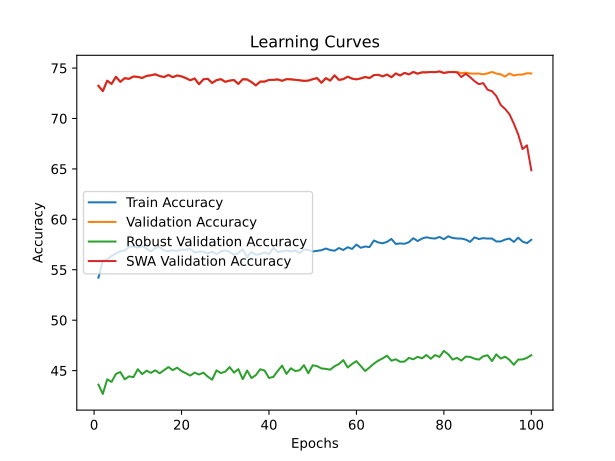

The data file committed next to this chart (first rows):
time; train_accuracy; train_loss; valid_accuracy; valid_loss; valid_accuracy_robust; valid_accuracy_swa; valid_accuracy_robust_swa
4014,7851; 54,2092; 4,1384; 73,2380; 1,6127; 43,6138; 73,2380; 43,6138
8026,9146; 55,9329; 4,0036; 72,7080; 1,7457; 42,6828; 72,7080; 42,6828
9772,8487; 56,0345; 3,9784; 73,7480; 1,6834; 44,1345; 73,7480; 44,1345
13532,3939; 56,3683; 3,9459; 73,4300; 1,7422; 43,8828; 73,4300; 43,8828
17904,3118; 56,6225; 3,9297; 74,1380; 1,6077; 44,6655; 74,1380; 44,6655
22330,0126; 56,8389; 3,9058; 73,6320; 1,7155; 44,8655; 73,6320; 44,8655
26811,8330; 56,9061; 3,8940; 73,9960; 1,7287; 44,1379; 73,9960; 44,1379
31216,1990; 57,2768; 3,8564; 73,9300; 1,7157; 44,4310; 73,9300; 44,4310
35108,9069; 57,3154; 3,8416; 74,1620; 1,7195; 44,3517; 74,1620; 44,3517
36435,3435; 57,1947; 3,8447; 74,1220; 1,6622; 45,1414; 74,1220; 45,1414
37768,1023; 57,3659; 3,8355; 74,0200; 1,7626; 44,6483; 74,0200; 44,6483
39104,7056; 57,0944; 3,8342; 74,2200; 1,6745; 44,9931; 74,2200; 44,9931
40453,6925; 56,8101; 3,8471; 74,2820; 1,6840; 44,7793; 74,2820; 44,7793
41803,1498; 57,1549; 3,8299; 74,3800; 1,7187; 45,0276; 74,3800; 45,0276
43165,7855; 57,2465; 3,8123; 74,2080; 1,6804; 44,7345; 74,2080; 44,7345
44520,4307; 56,9027; 3,8187; 74,1080; 1,6565; 45,0448; 74,1080; 45,0448
45870,6070; 56,8335; 3,8274; 74,3180; 1,6674; 45,3517; 74,3180; 45,3517
47227,3610; 56,9362; 3,8165; 74,0960; 1,7257; 45,0483; 74,0960; 45,0483
48580,0811; 56,8544; 3,8210; 74,2640; 1,6498; 45,2931; 74,2640; 45,2931
49939,8856; 57,0005; 3,8082; 74,1740; 1,7053; 44,9552; 74,1740; 44,9552
51286,7186; 56,9757; 3,8037; 74,0060; 1,7331; 44,7345; 74,0060; 44,7345
52632,8493; 57,0850; 3,7910; 73,7880; 1,8122; 44,5103; 73,7880; 44,5103
54004,3914; 56,7117; 3,8034; 73,9680; 1,6951; 44,8000; 73,9680; 44,8000
55346,9289; 56,8000; 3,8010; 73,3980; 1,8526; 44,6138; 73,3980; 44,6138
56716,8681; 56,7985; 3,8067; 73,8860; 1,6600; 44,7966; 73,8860; 44,7966
58061,3140; 56,6228; 3,8052; 73,9340; 1,7473; 44,4000; 73,9340; 44,4000
59421,5392; 56,7945; 3,7882; 73,5200; 1,7900; 44,1034; 73,5200; 44,1034
60779,3973; 56,5387; 3,8037; 73,8000; 1,7064; 45,0207; 73,8000; 45,0207
62127,7371; 56,8185; 3,7862; 73,9020; 1,7530; 44,7552; 73,9020; 44,7552
63464,9475; 56,9089; 3,7831; 73,6360; 1,8418; 44,8966; 73,6360; 44,8966
64785,9091; 56,7708; 3,7805; 73,7520; 1,7939; 45,3517; 73,7520; 45,3517
66123,3775; 56,4686; 3,7897; 73,8140; 1,6885; 44,8000; 73,8140; 44,8000
67448,9714; 56,6836; 3,7836; 73,4220; 1,8329; 45,1483; 73,4220; 45,1483
68784,8804; 57,0284; 3,7773; 73,8920; 1,6344; 44,1483; 73,8920; 44,1483
70127,7034; 56,2543; 3,8100; 73,8680; 1,7239; 45,0103; 73,8680; 45,0103
71468,3141; 56,7686; 3,7764; 73,6140; 1,7857; 44,2621; 73,6140; 44,2621
72812,6888; 56,4808; 3,8039; 73,2780; 1,8007; 44,5552; 73,2780; 44,5552
74151,6118; 56,5734; 3,7838; 73,6600; 1,7852; 45,1345; 73,6600; 45,1345
75513,3448; 56,7114; 3,7858; 73,6560; 1,7571; 45,0034; 73,6560; 45,0034
76864,0764; 56,5543; 3,7787; 73,8240; 1,7522; 44,2724; 73,8240; 44,2724
78209,2915; 57,1797; 3,7661; 73,8280; 1,7869; 44,3759; 73,8280; 44,3759
79542,0431; 56,7469; 3,7669; 73,8720; 1,7095; 44,9621; 73,8720; 44,9621
80882,9493; 56,8321; 3,7766; 73,7360; 1,7971; 45,4966; 73,7360; 45,4966
82289,1827; 56,8956; 3,7583; 73,8980; 1,6792; 44,6724; 73,8980; 44,6724
83634,0686; 56,8139; 3,7664; 73,8840; 1,7478; 45,2310; 73,8840; 45,2310
84967,5317; 56,9158; 3,7577; 73,8340; 1,7305; 44,9621; 73,8340; 44,9621
86247,7484; 56,6462; 3,7783; 73,7880; 1,7923; 45,0310; 73,7880; 45,0310
87532,3063; 57,0114; 3,7594; 73,7280; 1,7871; 45,5379; 73,7280; 45,5379
88820,5780; 56,9567; 3,7696; 73,7560; 1,7723; 44,7379; 73,7560; 44,7379
90103,3082; 56,8119; 3,7590; 73,8940; 1,6974; 45,5310; 73,8940; 45,5310
91438,6731; 56,8736; 3,7671; 74,0020; 1,7532; 45,4414; 74,0020; 45,4414
92836,8681; 56,9380; 3,7627; 73,5360; 1,8764; 45,2172; 73,5360; 45,2172
94227,3620; 57,1068; 3,7549; 74,0000; 1,7125; 45,1724; 74,0000; 45,1724
95599,1156; 56,9608; 3,7596; 73,7580; 1,7867; 45,0931; 73,7580; 45,0931
96965,5849; 56,8849; 3,7618; 74,2760; 1,7343; 45,4310; 74,2760; 45,4310
98339,5673; 57,1553; 3,7579; 73,8240; 1,7872; 45,6517; 73,8240; 45,6517
99730,2399; 56,9572; 3,7646; 73,9020; 1,7668; 46,0414; 73,9020; 46,0414
101104,3439; 57,2359; 3,7413; 74,1480; 1,7659; 45,3069; 74,1480; 45,3069
102498,4173; 57,0643; 3,7395; 73,9560; 1,8180; 45,6586; 73,9560; 45,6586
103884,6866; 57,4989; 3,7323; 73,8800; 1,8700; 45,9379; 73,8800; 45,9379
... 40 more rows
